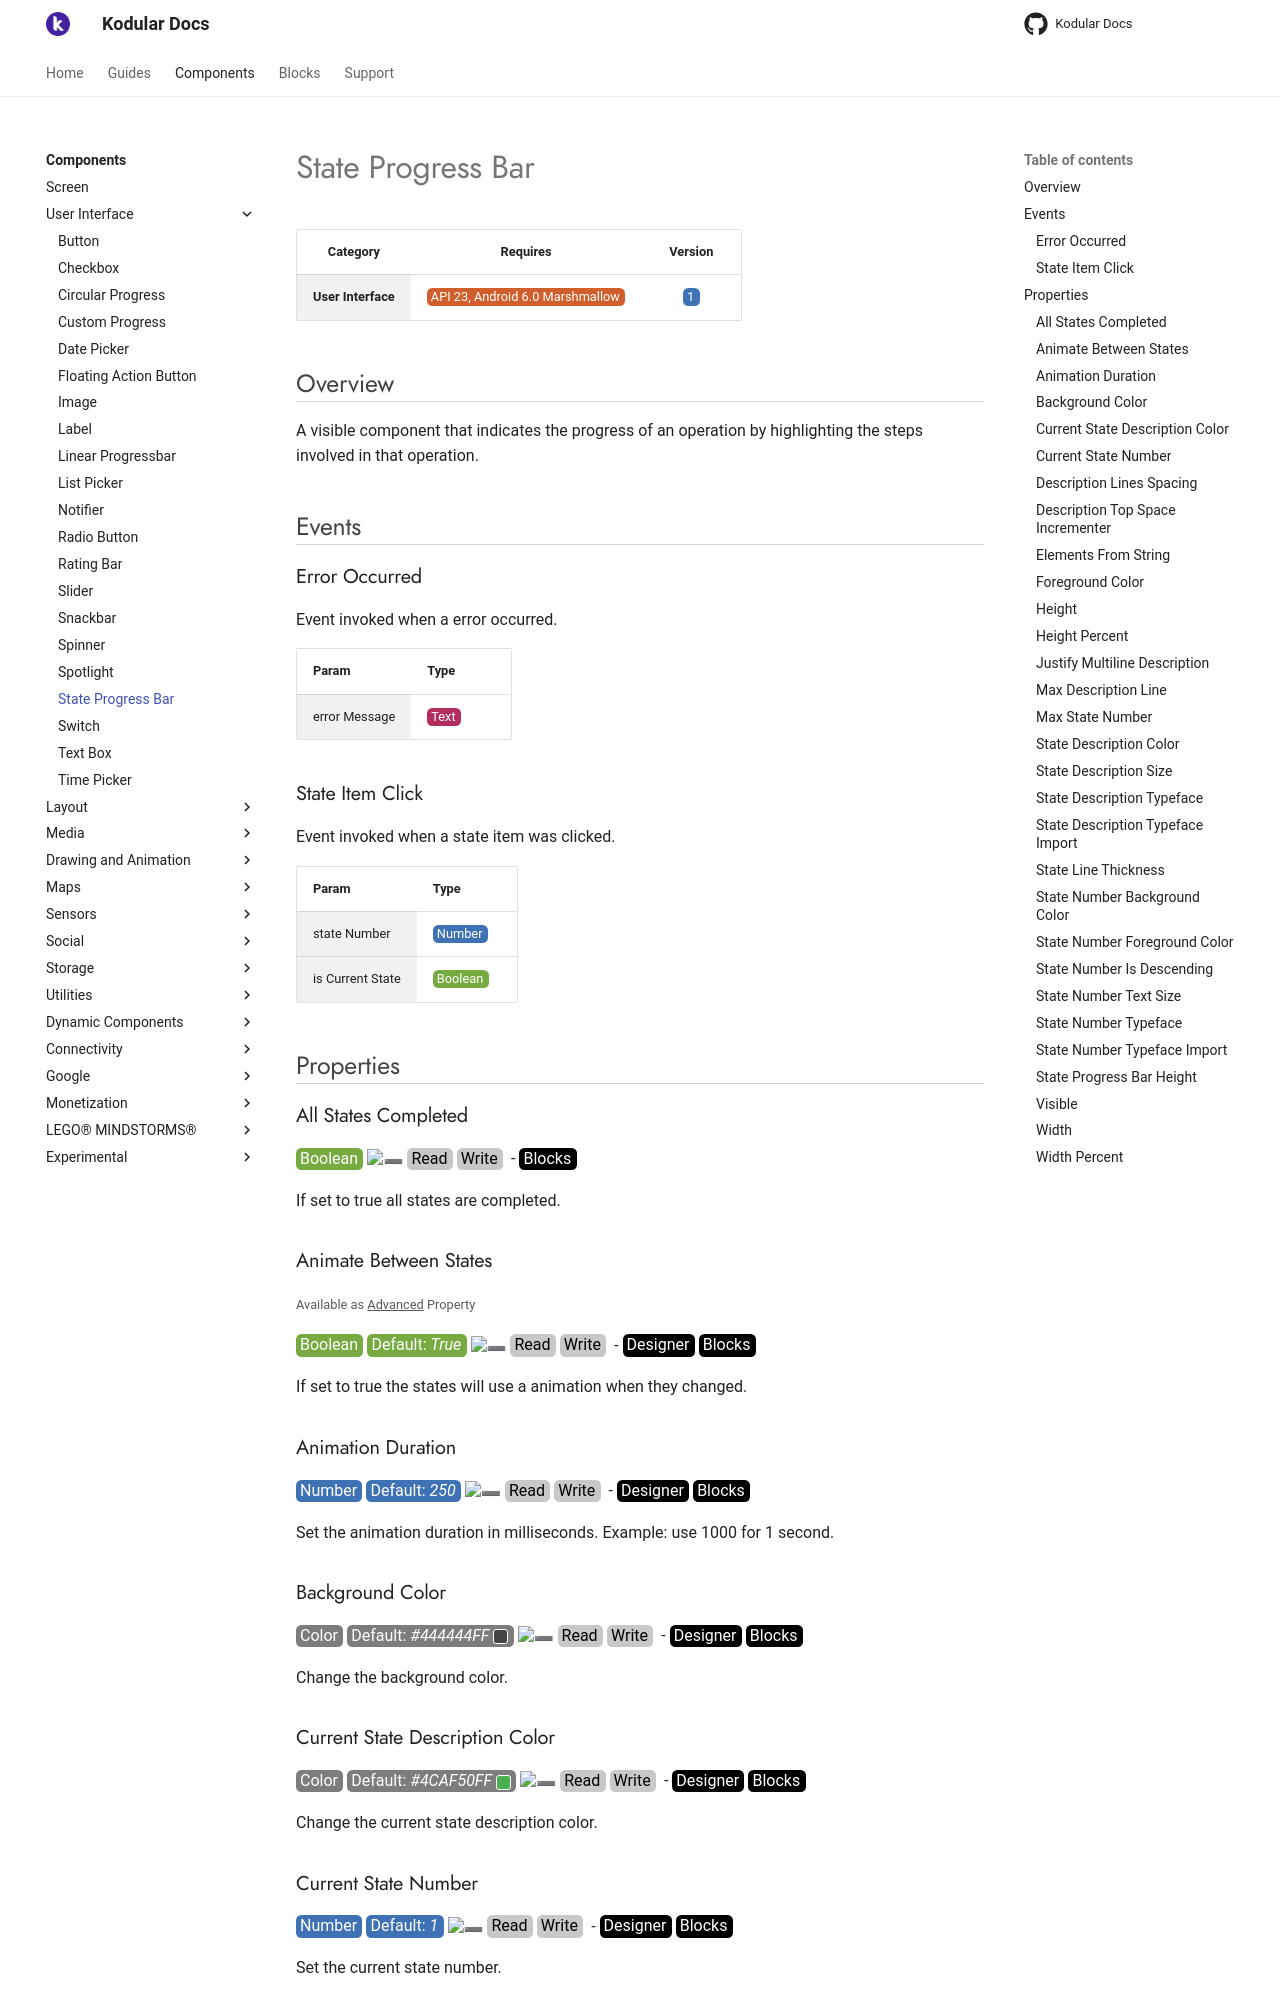

repository: Kodular/Documentation · page: components/user-interface/state-progress-bar/index.html · generator: jekyll

# State Progress Bar

| Category | Requires | Version |
|:--------:|:-------:|:--------:|
|**User Interface**|<span class="chip chip-any">API 23, Android 6.0 Marshmallow</span>|<span class="chip chip-number">1</span>|

## Overview

A visible component that indicates the progress of an operation by highlighting the steps involved in that operation.

## Events

### Error Occurred

Event invoked when a error occurred.

<div class="block" ai2-block="event" not-rendered="true" value="%7B%22componentName%22:%20%22State%20Progress%20Bar%22,%20%22name%22:%20%22Error%20Occurred%22,%20%22param%22:%20%5B%22error%20Message%22%5D%7D"></div>

| Param | Type |
|--------|------|
|error Message|<span class="chip chip-text">Text</span>|

### State Item Click

Event invoked when a state item was clicked.

<div class="block" ai2-block="event" not-rendered="true" value="%7B%22componentName%22:%20%22State%20Progress%20Bar%22,%20%22name%22:%20%22State%20Item%20Click%22,%20%22param%22:%20%5B%22state%20Number%22,%20%22is%20Current%20State%22%5D%7D"></div>

| Param | Type |
|--------|------|
|state Number|<span class="chip chip-number">Number</span>|
|is Current State|<span class="chip chip-boolean">Boolean</span>|

## Properties

### All States Completed

<span style="user-select: none; white-space:pre-wrap;"><span class="chip chip-boolean">Boolean</span> :heavy_minus_sign: <span class="chip chip-rw">Read</span> <span class="chip chip-rw">Write</span>  - <span class="chip chip-bd">Blocks</span></span>

If set to true all states are completed.

<div class="block" ai2-block="property" not-rendered="true" value="%7B%22componentName%22:%20%22State%20Progress%20Bar%22,%20%22name%22:%20%22All%20States%20Completed%22,%20%22getter%22:%20true%7D"></div>
<div class="block" ai2-block="property" not-rendered="true" value="%7B%22componentName%22:%20%22State%20Progress%20Bar%22,%20%22name%22:%20%22All%20States%20Completed%22,%20%22getter%22:%20false%7D"></div>

### Animate Between States

<small>Available as ^^Advanced^^ Property</small>

<span style="user-select: none; white-space:pre-wrap;"><span class="chip chip-boolean">Boolean</span> <span class="chip chip-boolean">Default: <i>True</i></span> :heavy_minus_sign: <span class="chip chip-rw">Read</span> <span class="chip chip-rw">Write</span>  - <span class="chip chip-bd">Designer</span> <span class="chip chip-bd">Blocks</span></span>

If set to true the states will use a animation when they changed.

<div class="block" ai2-block="property" not-rendered="true" value="%7B%22componentName%22:%20%22State%20Progress%20Bar%22,%20%22name%22:%20%22Animate%20Between%20States%22,%20%22getter%22:%20true%7D"></div>
<div class="block" ai2-block="property" not-rendered="true" value="%7B%22componentName%22:%20%22State%20Progress%20Bar%22,%20%22name%22:%20%22Animate%20Between%20States%22,%20%22getter%22:%20false%7D"></div>

### Animation Duration

<span style="user-select: none; white-space:pre-wrap;"><span class="chip chip-number">Number</span> <span class="chip chip-number">Default: <i>250</i></span> :heavy_minus_sign: <span class="chip chip-rw">Read</span> <span class="chip chip-rw">Write</span>  - <span class="chip chip-bd">Designer</span> <span class="chip chip-bd">Blocks</span></span>

Set the animation duration in milliseconds. Example: use 1000 for 1 second.

<div class="block" ai2-block="property" not-rendered="true" value="%7B%22componentName%22:%20%22State%20Progress%20Bar%22,%20%22name%22:%20%22Animation%20Duration%22,%20%22getter%22:%20true%7D"></div>
<div class="block" ai2-block="property" not-rendered="true" value="%7B%22componentName%22:%20%22State%20Progress%20Bar%22,%20%22name%22:%20%22Animation%20Duration%22,%20%22getter%22:%20false%7D"></div>

### Background Color

<span style="user-select: none; white-space:pre-wrap;"><span class="chip chip-color">Color</span> <span class="chip chip-color">Default: <i>#444444FF</i>&nbsp;<span style="width: 15px; height: 15px; margin: auto; display: inline-block; border: 1px solid white; vertical-align: middle; border-radius: 3px; background-color: #444444;"></span></span> :heavy_minus_sign: <span class="chip chip-rw">Read</span> <span class="chip chip-rw">Write</span>  - <span class="chip chip-bd">Designer</span> <span class="chip chip-bd">Blocks</span></span>

Change the background color.

<div class="block" ai2-block="property" not-rendered="true" value="%7B%22componentName%22:%20%22State%20Progress%20Bar%22,%20%22name%22:%20%22Background%20Color%22,%20%22getter%22:%20true%7D"></div>
<div class="block" ai2-block="property" not-rendered="true" value="%7B%22componentName%22:%20%22State%20Progress%20Bar%22,%20%22name%22:%20%22Background%20Color%22,%20%22getter%22:%20false%7D"></div>

### Current State Description Color

<span style="user-select: none; white-space:pre-wrap;"><span class="chip chip-color">Color</span> <span class="chip chip-color">Default: <i>#4CAF50FF</i>&nbsp;<span style="width: 15px; height: 15px; margin: auto; display: inline-block; border: 1px solid white; vertical-align: middle; border-radius: 3px; background-color: #4CAF50;"></span></span> :heavy_minus_sign: <span class="chip chip-rw">Read</span> <span class="chip chip-rw">Write</span>  - <span class="chip chip-bd">Designer</span> <span class="chip chip-bd">Blocks</span></span>

Change the current state description color.

<div class="block" ai2-block="property" not-rendered="true" value="%7B%22componentName%22:%20%22State%20Progress%20Bar%22,%20%22name%22:%20%22Current%20State%20Description%20Color%22,%20%22getter%22:%20true%7D"></div>
<div class="block" ai2-block="property" not-rendered="true" value="%7B%22componentName%22:%20%22State%20Progress%20Bar%22,%20%22name%22:%20%22Current%20State%20Description%20Color%22,%20%22getter%22:%20false%7D"></div>

### Current State Number

<span style="user-select: none; white-space:pre-wrap;"><span class="chip chip-number">Number</span> <span class="chip chip-number">Default: <i>1</i></span> :heavy_minus_sign: <span class="chip chip-rw">Read</span> <span class="chip chip-rw">Write</span>  - <span class="chip chip-bd">Designer</span> <span class="chip chip-bd">Blocks</span></span>

Set the current state number.

<div class="block" ai2-block="property" not-rendered="true" value="%7B%22componentName%22:%20%22State%20Progress%20Bar%22,%20%22name%22:%20%22Current%20State%20Number%22,%20%22getter%22:%20true%7D"></div>
<div class="block" ai2-block="property" not-rendered="true" value="%7B%22componentName%22:%20%22State%20Progress%20Bar%22,%20%22name%22:%20%22Current%20State%20Number%22,%20%22getter%22:%20false%7D"></div>

### Description Lines Spacing

<span style="user-select: none; white-space:pre-wrap;"><span class="chip chip-number">Number</span> <span class="chip chip-number">Default: <i>5.0</i></span> :heavy_minus_sign: <span class="chip chip-rw">Read</span> <span class="chip chip-rw">Write</span>  - <span class="chip chip-bd">Designer</span> <span class="chip chip-bd">Blocks</span></span>

Set the description lines spacing.

<div class="block" ai2-block="property" not-rendered="true" value="%7B%22componentName%22:%20%22State%20Progress%20Bar%22,%20%22name%22:%20%22Description%20Lines%20Spacing%22,%20%22getter%22:%20true%7D"></div>
<div class="block" ai2-block="property" not-rendered="true" value="%7B%22componentName%22:%20%22State%20Progress%20Bar%22,%20%22name%22:%20%22Description%20Lines%20Spacing%22,%20%22getter%22:%20false%7D"></div>

### Description Top Space Incrementer

<span style="user-select: none; white-space:pre-wrap;"><span class="chip chip-number">Number</span> <span class="chip chip-number">Default: <i>10.0</i></span> :heavy_minus_sign: <span class="chip chip-rw">Read</span> <span class="chip chip-rw">Write</span>  - <span class="chip chip-bd">Designer</span> <span class="chip chip-bd">Blocks</span></span>

Set the description top space incrementer.

<div class="block" ai2-block="property" not-rendered="true" value="%7B%22componentName%22:%20%22State%20Progress%20Bar%22,%20%22name%22:%20%22Description%20Top%20Space%20Incrementer%22,%20%22getter%22:%20true%7D"></div>
<div class="block" ai2-block="property" not-rendered="true" value="%7B%22componentName%22:%20%22State%20Progress%20Bar%22,%20%22name%22:%20%22Description%20Top%20Space%20Incrementer%22,%20%22getter%22:%20false%7D"></div>
